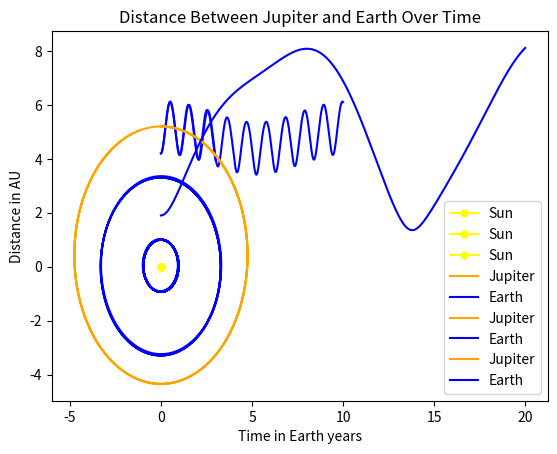

Reproduce this figure in Python.
'''
[redacted]
This code does:
'''

"""Created on Mon Sep 13 14:06:42 2021

[redacted]
"""

import matplotlib.pyplot as plt
import numpy as np

def Q2( duration,
        delta_t = 0.0001, #timestep in seconds
        earth_x = 1.0, #initial x-position of Earth in AU 
        earth_y = 0.0, #initial y - position of Earth in AU
        earth_v_x = 0.0, #initial x-velocity in AU/yr
        earth_v_y = 6.18, #initial y-veloctiy in AU/yr
        jup_scale_factor = 1 #how much larger the mass of jupiter should be
        ):

    # setting constants
    M_sun = 1 # mass of sun in solar masses
    M_jup = 0.001 * jup_scale_factor # mass of Jupiter in solar masses
    G = 39.5 # gravitational constant in solar masses, AU and yr as units

    #setting time-step and number of steps for integration
    #duration = 10.0 # duration of simulation in Earth years
    #delta_t = 0.0001
    n_steps = int(duration/delta_t)

    #creating lists to store data
    times = np.empty(n_steps)
    earth_jup_r_list = np.empty(n_steps)
    jup_x_list = np.empty(n_steps) #list for x-values
    jup_y_list = np.empty(n_steps) #list for y-values
    jup_v_x_list = np.empty(n_steps) #list for x-velocities
    jup_v_y_list = np.empty(n_steps) #list for y- velocities
    jup_av_list = np.empty(n_steps) #list for angular momentum

    earth_x_list = np.empty(n_steps) #list for x-values
    earth_y_list = np.empty(n_steps) #list for y-values
    earth_v_x_list = np.empty(n_steps) #list for x-velocities
    earth_v_y_list = np.empty(n_steps) #list for y- velocities
    earth_av_list = np.empty(n_steps) #list for angular momentum
    
    #setting inital conditions for Jupiter 
    jup_x = 5.2 #initial x-position of Jupiter in AU 
    jup_y = 0.0 #initial y - position of Jupiter in AU
    jup_v_x = 0.0 #initial x-velocity in AU/yr
    jup_v_y = 2.63 #initial y-veloctiy in AU/yr
    jup_av = np.linalg.norm(np.cross((jup_x,jup_y),(jup_v_x,jup_v_y)))

    #setting inital conditions for Earth
    #earth_x = 1.0 #initial x-position of Earth in AU 
    #earth_y = 0.0 #initial y - position of Earth in AU
    #earth_v_x = 0.0 #initial x-velocity in AU/yr
    #earth_v_y = 6.18 #initial y-veloctiy in AU/yr
    earth_av = np.linalg.norm(np.cross((earth_x,earth_y),(earth_v_x,earth_v_y))) #initial angular momentum in AU^2/yr

    #loop to carry out numerical integration
    for i in range(0, n_steps):

        #adding data to previously created lists
        times[i] = (i*delta_t)
        jup_x_list[i] = (jup_x) #list of x-values at each step
        jup_y_list[i] = (jup_y) #list of y-values at each step
        jup_v_x_list[i] = (jup_v_x) #list of x-velocities at each step
        jup_v_y_list[i] = (jup_v_y) #list of y-velocities at each step 
        jup_av_list[i] = (jup_av) #list of angular-velocities at each step

        #defining 'r' 
        jup_r = ((jup_x)**2 + (jup_y)**2)**0.5 #distance from the Sun to Jupiter
        earth_r = ((earth_x)**2 + (earth_y)**2)**0.5 #distance from the Sun to Earth
        earth_jup_r = ((earth_x-jup_x)**2 + (earth_y-jup_y)**2)**0.5 #distance from Jupiter to Earth
        
        #new x velocity and position, uding Euler-Cromer integration 
        jup_v_x = jup_v_x - ((G*M_sun*jup_x)/(jup_r**3))*delta_t
        jup_x   = jup_x + jup_v_x*delta_t

        #new y velocity and position, uding Euler-Cromer integration 
        jup_v_y = jup_v_y - ((G*M_sun*jup_y)/(jup_r**3))*delta_t
        jup_y   = jup_y + jup_v_y*delta_t

        #finding angular momentum per unit mass, at each step, for Jupiter 
        jup_av = np.linalg.norm(np.cross((jup_x,jup_y),(jup_v_x,jup_v_y)))

        #Calculations for Earth
        earth_jup_r_list[i] = earth_jup_r
        earth_x_list[i] = (earth_x) #list of x-values at each step
        earth_y_list[i] = (earth_y) #list of y-values at each step
        earth_v_x_list[i] = (earth_v_x) #list of x-velocities at each step
        earth_v_y_list[i] = (earth_v_y) #list of y-velocities at each step 
        earth_av_list[i] = (earth_av) #list of angular-velocities at each step

        #new x velocity and position, uding Euler-Cromer integration 
        earth_v_x = earth_v_x - ((G*M_sun*earth_x)/(earth_r**3) + (G*M_jup*earth_x)/(earth_jup_r**3))*delta_t
        #should the 'x' here not be the distance betwen Earth and Jupiter and not just the x-value of Earth(same for the y-velocity)
        earth_x   = earth_x + earth_v_x*delta_t

        #new y velocity and position, uding Euler-Cromer integration 
        earth_v_y = earth_v_y - ((G*M_sun*earth_y)/(earth_r**3) + (G*M_jup*earth_y)/(earth_jup_r**3))*delta_t
        earth_y   = earth_y + earth_v_y*delta_t

        #finding angular momentum per unit mass, at each step, for Earth 
        earth_av = np.linalg.norm(np.cross((earth_x,earth_y),(earth_v_x,earth_v_y)))
     
     
    #checking if angular momentum is conserved
    if max(earth_av_list)-min(earth_av_list) != 0:
        print('angular momentum is not conserved but varies by:',max(earth_av_list)-min(earth_av_list),'times the mass of Earth' )
    else:
        print('angular momentum is conserved')

    #x vs y position plot for Jupiter and Earth
    plt.plot(0,0, color = 'yellow', marker = 'o', label = "Sun", markersize = '5')
    plt.errorbar(jup_y_list,jup_x_list, color = 'orange', label = "Jupiter")
    plt.errorbar(earth_y_list,earth_x_list, color = 'b', label = "Earth")
    plt.legend()
    plt.xlabel('y-position in AU')
    plt.ylabel('x-position in AU')
    plt.title('Plot of Position of Jupiter and Earth')
    plt.show()

    # Plot of distance from Earth to Jupiter over time
    plt.errorbar(times,earth_jup_r_list, color = 'b')
    plt.xlabel('Time in Earth years')
    plt.ylabel('Distance in AU')
    plt.title('Distance Between Jupiter and Earth Over Time')
    plt.show()

#2a
Q2(duration = 10.0, # duration of simulation in years
    )

#2b
Q2(duration = 3.0, # duration of simulation in Earth years
    jup_scale_factor = 1000
    )

#2c
Q2(duration = 20.0, # duration of simulation in Earth years
    earth_x = 3.3, #initial x-position of Earth in AU 
    earth_y = 0.0, #initial y - position of Earth in AU
    earth_v_x = 0.0, #initial x-velocity in AU/yr
    earth_v_y = 3.46, #initial y-veloctiy in AU/yr
    )
